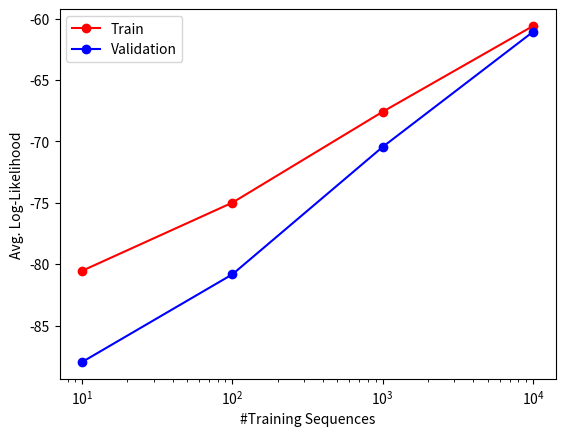

This chart was generated by the following Python code:
import matplotlib.pyplot as plt

x = [1e1, 1e2, 1e3, 1e4]
train_y = [-80.54472148949841, -74.99444935893663, -67.59317395746378, -60.61228444225903]
val_y = [-87.97153090660595, -80.83229271827628, -70.45566558750289, -61.08562092334479]

plt.xscale('log')
plt.plot(x, train_y, 'ro-', label='Train')
plt.plot(x, val_y, 'bo-', label='Validation')

plt.xlabel('#Training Sequences')
plt.ylabel('Avg. Log-Likelihood')

plt.xticks(x)

plt.legend()
plt.show()